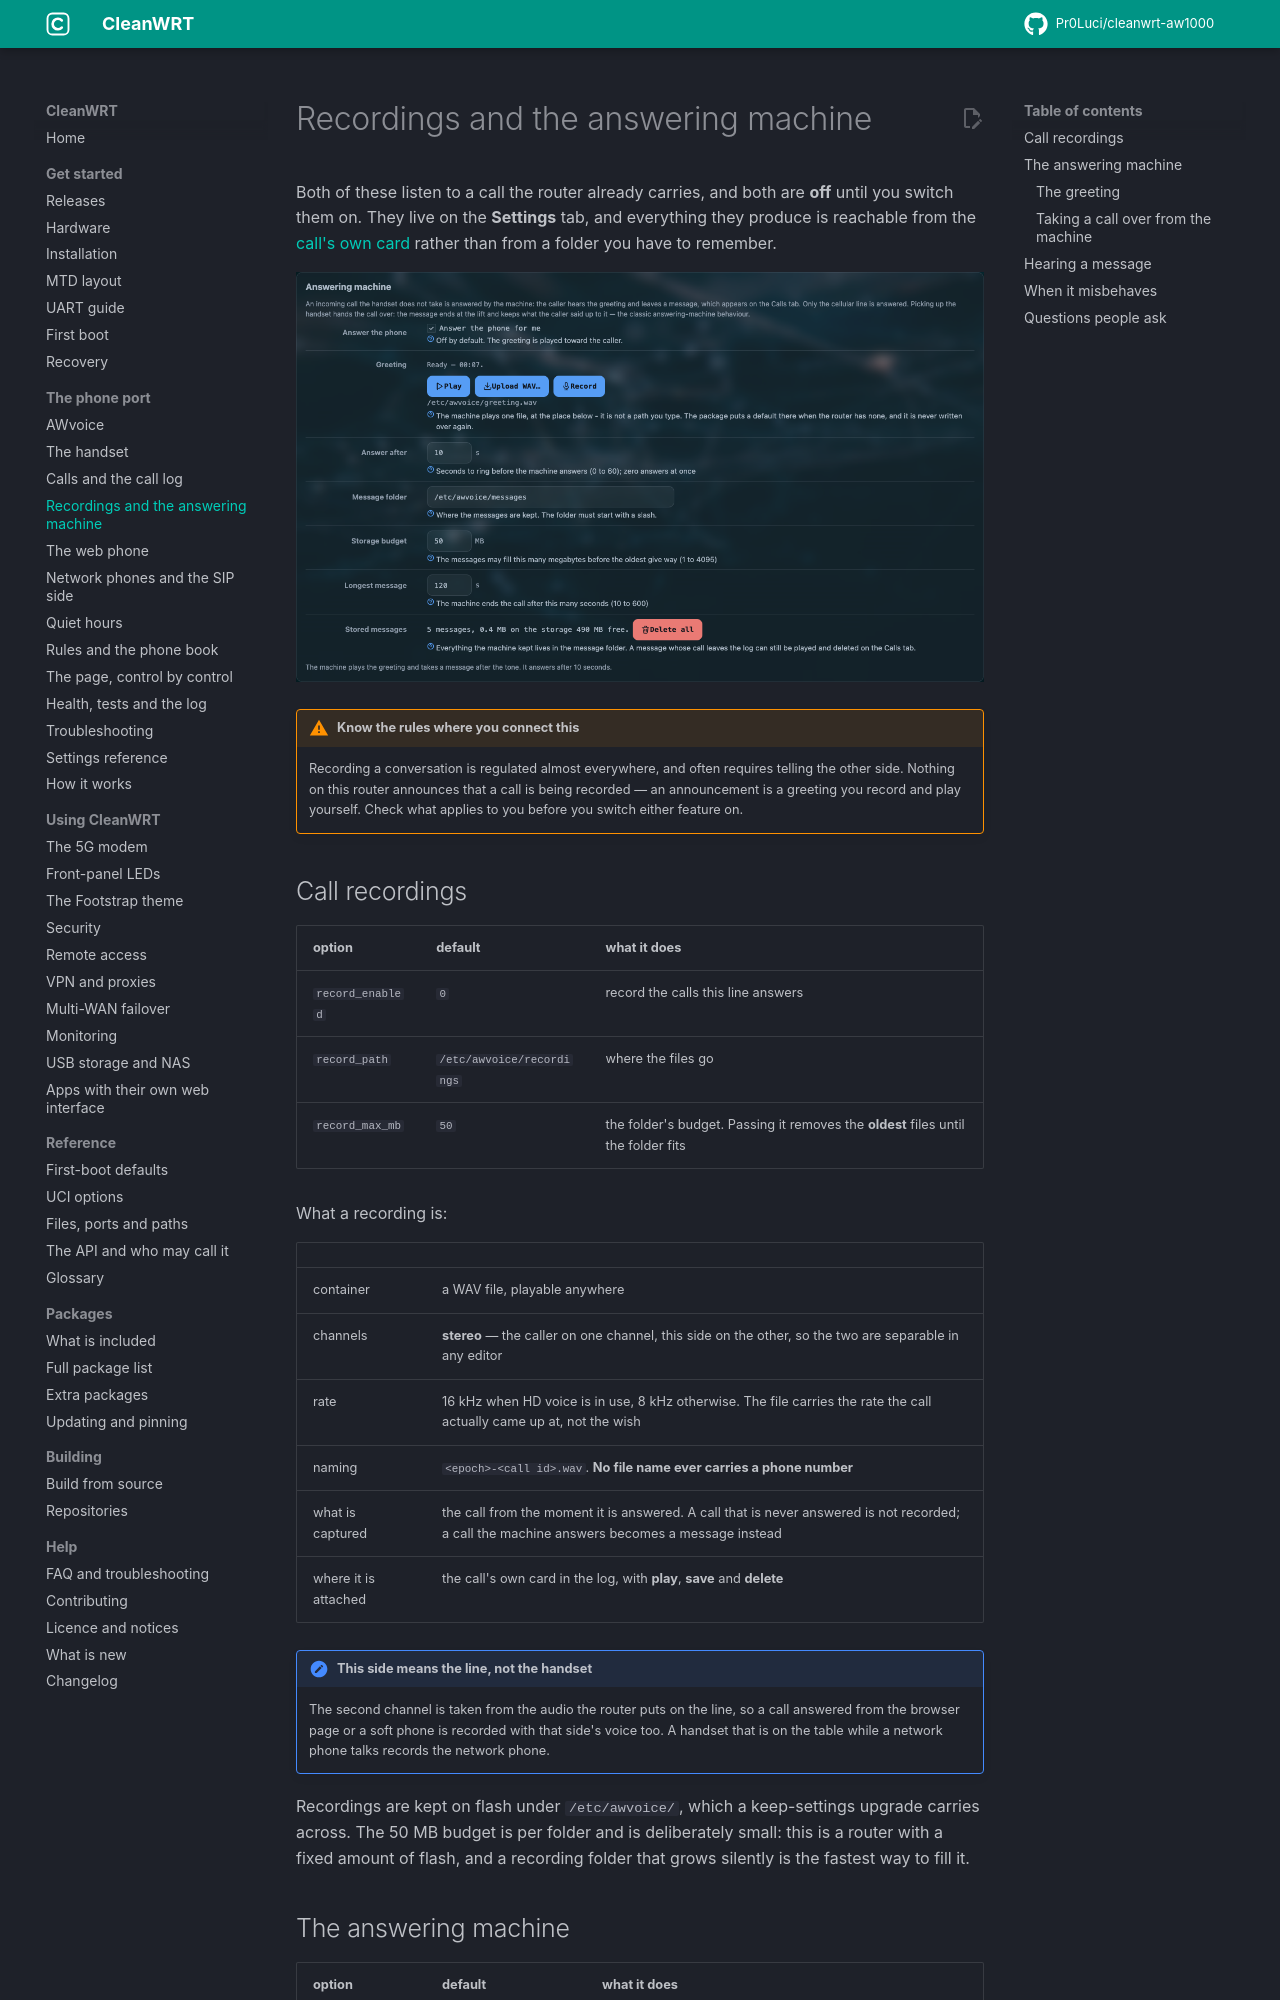

repository: Pr0Luci/cleanwrt-aw1000 · page: docs/awvoice/recordings-and-machine/index.html · generator: mkdocs

---
title: "Call recordings and answering machine"
description: "Stereo call recordings and the answering machine on the AW1000: the WAV format and channels, the size budget, the greeting file and its rules, delays and caps."
updated: 2026-11-06
---

# Recordings and the answering machine

Both of these listen to a call the router already carries, and both are **off** until you switch
them on. They live on the **Settings** tab, and everything they produce is reachable from the
[call's own card](calls.md) rather than from a folder you have to remember.

[![The Settings tab: the Answering machine card with play, upload and record](../assets/img/awvoice/answering-machine.png)](../assets/img/awvoice/answering-machine.png)

!!! warning "Know the rules where you connect this"
    Recording a conversation is regulated almost everywhere, and often requires telling the other
    side. Nothing on this router announces that a call is being recorded — an announcement is a
    greeting you record and play yourself. Check what applies to you before you switch either
    feature on.

## Call recordings

| option | default | what it does |
|---|---|---|
| `record_enabled` | `0` | record the calls this line answers |
| `record_path` | `/etc/awvoice/recordings` | where the files go |
| `record_max_mb` | `50` | the folder's budget. Passing it removes the **oldest** files until the folder fits |

What a recording is:

| | |
|---|---|
| container | a WAV file, playable anywhere |
| channels | **stereo** — the caller on one channel, this side on the other, so the two are separable in any editor |
| rate | 16 kHz when HD voice is in use, 8 kHz otherwise. The file carries the rate the call actually came up at, not the wish |
| naming | `<epoch>-<call id>.wav`. **No file name ever carries a phone number** |
| what is captured | the call from the moment it is answered. A call that is never answered is not recorded; a call the machine answers becomes a message instead |
| where it is attached | the call's own card in the log, with **play**, **save** and **delete** |

!!! note "This side means the line, not the handset"
    The second channel is taken from the audio the router puts on the line, so a call answered from
    the browser page or a soft phone is recorded with that side's voice too. A handset that is on the
    table while a network phone talks records the network phone.

Recordings are kept on flash under `/etc/awvoice/`, which a keep-settings upgrade carries across.
The 50 MB budget is per folder and is deliberately small: this is a router with a fixed amount of
flash, and a recording folder that grows silently is the fastest way to fill it.
